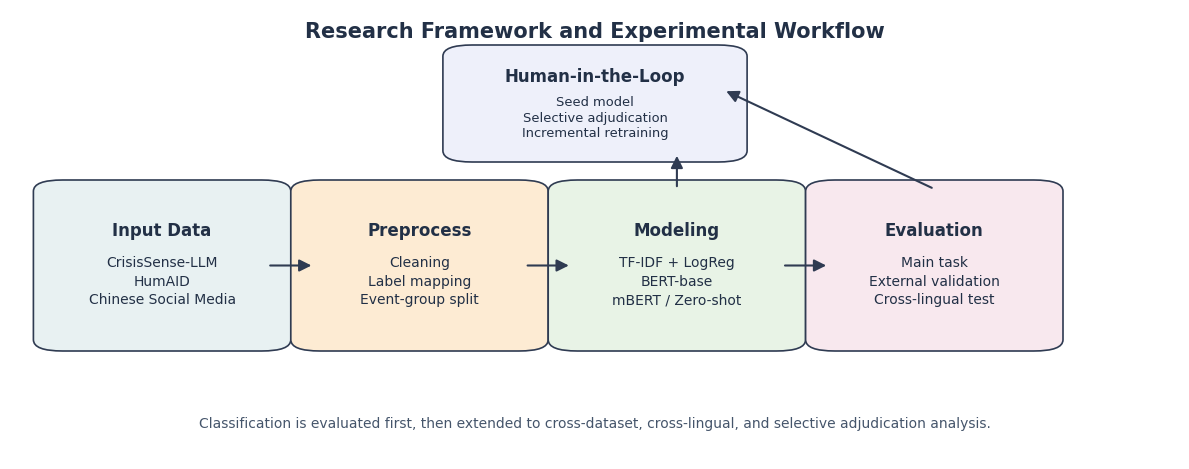

Source code (Python): (Note: this script raises an exception after producing the figure.)
"""
Generate paper-ready comparison figures from saved experiment results.
"""

from __future__ import annotations

import argparse
import csv
import json
from pathlib import Path

import matplotlib.pyplot as plt
from matplotlib.patches import FancyArrowPatch, FancyBboxPatch


LABEL_ORDER = [
    "casualty",
    "infrastructure_damage",
    "request_for_help",
    "rescue_or_aid",
    "shelter_or_supply",
    "situation_update",
]

LABEL_DISPLAY = {
    "casualty": "Casualty",
    "infrastructure_damage": "Infrastructure\nDamage",
    "request_for_help": "Request\nfor Help",
    "rescue_or_aid": "Rescue/Aid",
    "shelter_or_supply": "Shelter/Supply",
    "situation_update": "Situation",
}

COLORS = ["#355C7D", "#C06C84", "#6C9A8B", "#F67280"]

STRATEGY_DISPLAY = {
    "random": "Random",
    "uncertainty": "Uncertainty",
    "disagreement": "Disagreement",
    "selective_adjudication": "Selective Adjudication",
}


def parse_args() -> argparse.Namespace:
    parser = argparse.ArgumentParser(description="Generate comparison figures for the paper.")
    parser.add_argument(
        "--output-dir",
        default="figures",
        help="Directory to store generated figures.",
    )
    return parser.parse_args()


def load_json(path: Path) -> dict:
    with path.open("r", encoding="utf-8") as f:
        return json.load(f)


def pick_first_existing(*candidates: str) -> Path | None:
    for candidate in candidates:
        path = Path(candidate)
        if path.exists():
            return path
    return None


def configure_matplotlib() -> None:
    plt.style.use("seaborn-v0_8-whitegrid")
    plt.rcParams["figure.dpi"] = 150
    plt.rcParams["savefig.dpi"] = 300
    plt.rcParams["axes.spines.top"] = False
    plt.rcParams["axes.spines.right"] = False
    plt.rcParams["axes.titleweight"] = "bold"
    plt.rcParams["font.family"] = "sans-serif"
    plt.rcParams["font.sans-serif"] = ["DejaVu Sans", "Arial"]


def extract_plain_metrics(data: dict) -> tuple[float, float, float]:
    return (
        float(data.get("subset_accuracy", 0.0)),
        float(data.get("f1_macro", 0.0)),
        float(data.get("f1_micro", 0.0)),
    )


def extract_bert_metrics(data: dict) -> tuple[float, float, float]:
    return (
        transformer_metric(data, "subset_accuracy"),
        transformer_metric(data, "f1_macro"),
        transformer_metric(data, "f1_micro"),
    )


def transformer_metric(data: dict, name: str) -> float:
    for prefix in ("test", "eval", "validation"):
        key = f"{prefix}_{name}"
        if key in data:
            return float(data[key])
    return float(data.get(name, 0.0))


def transformer_label_f1(data: dict, label: str) -> float:
    for prefix in ("test", "eval", "validation"):
        key = f"{prefix}_{label}_f1"
        if key in data:
            return float(data[key])
    return float(data.get(f"{label}_f1", 0.0))


def draw_grouped_bar_chart(
    title: str,
    categories: list[str],
    series: dict[str, list[float]],
    output_path: Path,
    ylabel: str = "Score",
) -> None:
    figure, axis = plt.subplots(figsize=(9, 5))
    x_positions = list(range(len(categories)))
    bar_count = len(series)
    width = 0.8 / max(bar_count, 1)

    for idx, (name, values) in enumerate(series.items()):
        offset = (idx - (bar_count - 1) / 2) * width
        positions = [x + offset for x in x_positions]
        bars = axis.bar(
            positions,
            values,
            width=width,
            label=name,
            color=COLORS[idx % len(COLORS)],
            edgecolor="white",
            linewidth=0.8,
        )
        for bar, value in zip(bars, values):
            axis.text(
                bar.get_x() + bar.get_width() / 2,
                min(value + 0.015, 1.02),
                f"{value:.3f}",
                ha="center",
                va="bottom",
                fontsize=8,
            )

    axis.set_title(title)
    axis.set_ylabel(ylabel)
    axis.set_xticks(x_positions)
    axis.set_xticklabels(categories)
    axis.set_ylim(0, 1.05)
    axis.legend(frameon=False, ncol=min(3, bar_count))
    axis.grid(axis="y", linestyle="--", alpha=0.35)
    figure.tight_layout()
    figure.savefig(output_path, bbox_inches="tight")
    plt.close(figure)


def add_box(
    axis,
    xy,
    width,
    height,
    title,
    body,
    facecolor,
    title_y=0.73,
    body_y=0.40,
    title_fontsize=12,
    body_fontsize=10,
    body_linespacing=1.4,
):
    box = FancyBboxPatch(
        xy,
        width,
        height,
        boxstyle="round,pad=0.02,rounding_size=0.025",
        linewidth=1.2,
        edgecolor="#2f3b52",
        facecolor=facecolor,
    )
    axis.add_patch(box)
    x0, y0 = xy
    axis.text(
        x0 + width / 2,
        y0 + height * title_y,
        title,
        ha="center",
        va="center",
        fontsize=title_fontsize,
        fontweight="bold",
        color="#223046",
    )
    axis.text(
        x0 + width / 2,
        y0 + height * body_y,
        body,
        ha="center",
        va="center",
        fontsize=body_fontsize,
        color="#223046",
        linespacing=body_linespacing,
    )


def add_arrow(axis, start, end):
    arrow = FancyArrowPatch(
        start,
        end,
        arrowstyle="-|>",
        mutation_scale=18,
        linewidth=1.5,
        color="#2f3b52",
    )
    axis.add_patch(arrow)


def draw_framework_figure(output_path: Path) -> None:
    figure, axis = plt.subplots(figsize=(12, 4.8))
    axis.set_xlim(0, 1)
    axis.set_ylim(0, 1)
    axis.axis("off")

    boxes = [
        (
            (0.04, 0.26),
            "Input Data",
            "CrisisSense-LLM\nHumAID\nChinese Social Media",
            "#E8F1F2",
        ),
        (
            (0.26, 0.26),
            "Preprocess",
            "Cleaning\nLabel mapping\nEvent-group split",
            "#FDEBD3",
        ),
        (
            (0.48, 0.26),
            "Modeling",
            "TF-IDF + LogReg\nBERT-base\nmBERT / Zero-shot",
            "#E8F3E6",
        ),
        (
            (0.70, 0.26),
            "Evaluation",
            "Main task\nExternal validation\nCross-lingual test",
            "#F8E8EE",
        ),
    ]

    width = 0.18
    height = 0.34
    for xy, title, body, facecolor in boxes:
        add_box(axis, xy, width, height, title, body, facecolor)

    add_box(
        axis,
        (0.39, 0.68),
        0.22,
        0.22,
        "Human-in-the-Loop",
        "Seed model\nSelective adjudication\nIncremental retraining",
        "#EEF0FA",
        title_y=0.78,
        body_y=0.36,
        body_fontsize=9.4,
        body_linespacing=1.25,
    )

    add_arrow(axis, (0.22, 0.43), (0.26, 0.43))
    add_arrow(axis, (0.44, 0.43), (0.48, 0.43))
    add_arrow(axis, (0.66, 0.43), (0.70, 0.43))
    add_arrow(axis, (0.57, 0.60), (0.57, 0.68))
    add_arrow(axis, (0.79, 0.60), (0.61, 0.82))

    axis.text(
        0.5,
        0.95,
        "Research Framework and Experimental Workflow",
        ha="center",
        va="center",
        fontsize=15,
        fontweight="bold",
        color="#223046",
    )
    axis.text(
        0.5,
        0.08,
        "Classification is evaluated first, then extended to cross-dataset, cross-lingual, and selective adjudication analysis.",
        ha="center",
        va="center",
        fontsize=10,
        color="#45556B",
    )

    figure.tight_layout()
    figure.savefig(output_path, bbox_inches="tight")
    plt.close(figure)


def load_main_series() -> dict[str, list[float]]:
    tfidf_path = pick_first_existing(
        "results/metrics/tfidf_logreg_main_metrics.json",
    )
    bert_path = pick_first_existing(
        "results/metrics/bert_main_metrics.json",
    )
    llm_path = pick_first_existing("results/metrics/bart_mnli_zeroshot_metrics.json")

    series: dict[str, list[float]] = {}
    if tfidf_path:
        tfidf_data = load_json(tfidf_path).get("metrics", {})
        series["TF-IDF + LogReg"] = list(extract_plain_metrics(tfidf_data))
    if bert_path:
        series["BERT-base"] = list(extract_bert_metrics(load_json(bert_path)))
    if llm_path:
        series["LLM Zero-Shot"] = list(extract_plain_metrics(load_json(llm_path)))
    return series


def load_per_label_series() -> dict[str, list[float]]:
    tfidf_path = pick_first_existing(
        "results/metrics/tfidf_logreg_main_metrics.json",
    )
    bert_path = pick_first_existing(
        "results/metrics/bert_main_metrics.json",
    )

    series: dict[str, list[float]] = {}
    if bert_path:
        bert_data = load_json(bert_path)
        series["BERT-base"] = [
            transformer_label_f1(bert_data, label) for label in LABEL_ORDER
        ]
    if tfidf_path:
        tfidf_data = load_json(tfidf_path).get("metrics", {})
        label_metrics = tfidf_data.get("label_metrics", {})
        series["TF-IDF + LogReg"] = [
            float(label_metrics.get(label, {}).get("f1", 0.0)) for label in LABEL_ORDER
        ]
    return series


def load_cross_lingual_series() -> dict[str, list[float]]:
    english_zero_path = pick_first_existing(
        "results/metrics/chinese_direct_bert.json",
    )
    mbert_path = pick_first_existing(
        "results/metrics/chinese_mbert.json",
    )
    translate_bert_path = pick_first_existing(
        "results/metrics/chinese_translate_bert.json",
    )

    english_metrics = {"subset_accuracy": 0.0, "f1_macro": 0.0, "f1_micro": 0.0}
    if english_zero_path:
        english_data = load_json(english_zero_path)
        english_metrics = english_data.get("metrics", english_metrics)

    mbert_metrics = {"subset_accuracy": 0.0, "f1_macro": 0.0, "f1_micro": 0.0}
    if mbert_path:
        mbert_data = load_json(mbert_path)
        mbert_metrics = mbert_data.get("metrics", mbert_metrics)

    series = {
        "English BERT": list(extract_plain_metrics(english_metrics)),
        "mBERT": list(extract_plain_metrics(mbert_metrics)),
    }
    if translate_bert_path:
        translate_data = load_json(translate_bert_path)
        translate_metrics = translate_data.get(
            "metrics", {"subset_accuracy": 0.0, "f1_macro": 0.0, "f1_micro": 0.0}
        )
        series["Translate+BERT"] = list(extract_plain_metrics(translate_metrics))
    return series


def load_external_validation_series() -> dict[str, list[float]]:
    crisissense_path = pick_first_existing(
        "results/metrics/bert_main_metrics.json",
    )
    humaid_path = pick_first_existing(
        "results/metrics/humaid_external_validation.json",
    )

    series: dict[str, list[float]] = {}
    if crisissense_path:
        series["CrisisSense test"] = list(extract_bert_metrics(load_json(crisissense_path)))
    if humaid_path:
        humaid_data = load_json(humaid_path)
        series["HumAID test"] = list(extract_plain_metrics(humaid_data.get("metrics", {})))
    return series


def load_selective_adjudication_rows() -> list[dict[str, str]]:
    csv_path = pick_first_existing(
        "results/metrics/selective_adjudication_round_metrics.csv"
    )
    if not csv_path:
        return []
    with csv_path.open("r", encoding="utf-8-sig", newline="") as f:
        return list(csv.DictReader(f))


def draw_selective_adjudication_figure(output_path: Path) -> None:
    rows = load_selective_adjudication_rows()
    if not rows:
        return

    strategy_order = [
        strategy
        for strategy in ["random", "uncertainty", "disagreement", "selective_adjudication"]
        if any(row.get("strategy") == strategy for row in rows)
    ]

    figure, axes = plt.subplots(1, 2, figsize=(11.5, 4.6), sharex=True)
    metric_specs = [
        ("eval_f1_macro", "CrisisSense Test Macro-F1"),
        ("external_f1_macro", "HumAID Test Macro-F1"),
    ]
    label_offsets = {
        ("eval_f1_macro", "uncertainty"): -0.004,
        ("eval_f1_macro", "disagreement"): -0.001,
        ("eval_f1_macro", "selective_adjudication"): 0.004,
        ("external_f1_macro", "uncertainty"): -0.004,
        ("external_f1_macro", "disagreement"): 0.001,
        ("external_f1_macro", "selective_adjudication"): 0.004,
    }

    for axis, (metric_key, title) in zip(axes, metric_specs):
        for idx, strategy in enumerate(strategy_order):
            strategy_rows = [
                row for row in rows if row.get("strategy") == strategy and row.get(metric_key)
            ]
            strategy_rows.sort(key=lambda row: int(row["round"]))
            x_values = [int(row["adjudicated_total"]) for row in strategy_rows]
            y_values = [float(row[metric_key]) for row in strategy_rows]
            axis.plot(
                x_values,
                y_values,
                marker="o",
                linewidth=2.0,
                markersize=5,
                color=COLORS[idx % len(COLORS)],
                label=STRATEGY_DISPLAY.get(strategy, strategy),
            )
            if x_values and y_values:
                label_y = y_values[-1] + label_offsets.get((metric_key, strategy), 0.0)
                axis.text(
                    x_values[-1] + 8,
                    label_y,
                    f"{y_values[-1]:.3f}",
                    fontsize=8,
                    color=COLORS[idx % len(COLORS)],
                    va="center",
                )

        axis.set_title(title)
        axis.set_xlabel("Adjudicated Samples")
        axis.set_ylabel("Macro-F1")
        axis.set_xlim(left=0)
        axis.set_ylim(0.60, 0.82)
        axis.grid(True, linestyle="--", alpha=0.35)

    handles, labels = axes[0].get_legend_handles_labels()
    figure.legend(handles, labels, loc="upper center", ncol=4, frameon=False, bbox_to_anchor=(0.5, 1.02))
    figure.tight_layout(rect=(0, 0, 1, 0.92))
    figure.savefig(output_path, bbox_inches="tight")
    plt.close(figure)


def write_caption_file(output_dir: Path) -> None:
    caption_text = """# Paper Figure Captions

1. `framework_pipeline.png`
   图题建议：图 1 研究框架与实验流程图。展示数据输入、预处理、模型构建、主任务/外部验证/跨语言评测以及选择性增量修订之间的关系。

2. `main_results_comparison.png`
   图题建议：图 2 主实验结果对比。展示 TF-IDF + LogReg、BERT-base 和 LLM Zero-Shot 在代理事件组切分下的 Subset Accuracy、Macro-F1 和 Micro-F1。

3. `per_label_f1_comparison.png`
   图题建议：图 3 主任务逐标签 F1 对比。展示 BERT-base 与 TF-IDF + LogReg 在 6 个标签上的分类性能差异。

4. `cross_lingual_comparison.png`
   图题建议：图 4 中文跨语言迁移结果对比。展示英文单语 BERT、mBERT 以及翻译后英文 BERT 在中文社交媒体测试集上的整体性能差异。

5. `external_validation_comparison.png`
   图题建议：图 5 外部验证结果对比。展示主模型在 CrisisSense 测试集与 HumAID 测试集上的迁移表现。

6. `selective_adjudication_progress.png`
   图题建议：图 6 选择性裁决循环演化结果。展示不同裁决策略在固定预算下随新增裁决样本数量增长时的主测试集与外部验证集 Macro-F1 变化趋势。
"""
    caption_path = output_dir / "paper_figure_captions.md"
    caption_path.write_text(caption_text, encoding="utf-8")


def main() -> None:
    args = parse_args()
    output_dir = Path(args.output_dir)
    output_dir.mkdir(parents=True, exist_ok=True)

    configure_matplotlib()

    metric_labels = ["Subset Acc", "Macro-F1", "Micro-F1"]
    label_names = [LABEL_DISPLAY[label] for label in LABEL_ORDER]

    draw_framework_figure(output_dir / "framework_pipeline.png")
    draw_grouped_bar_chart(
        title="Main Results Comparison",
        categories=metric_labels,
        series=load_main_series(),
        output_path=output_dir / "main_results_comparison.png",
    )
    draw_grouped_bar_chart(
        title="Per-Label F1 Comparison",
        categories=label_names,
        series=load_per_label_series(),
        output_path=output_dir / "per_label_f1_comparison.png",
    )
    draw_grouped_bar_chart(
        title="Cross-Lingual Transfer Comparison",
        categories=metric_labels,
        series=load_cross_lingual_series(),
        output_path=output_dir / "cross_lingual_comparison.png",
    )
    draw_grouped_bar_chart(
        title="External Validation Comparison",
        categories=metric_labels,
        series=load_external_validation_series(),
        output_path=output_dir / "external_validation_comparison.png",
    )
    draw_selective_adjudication_figure(
        output_path=output_dir / "selective_adjudication_progress.png"
    )
    write_caption_file(output_dir)

    print(f"Figures saved to: {output_dir}")


if __name__ == "__main__":
    main()
